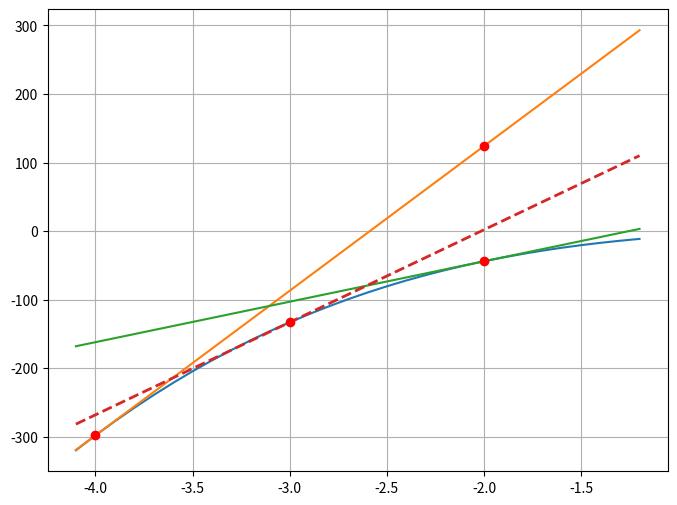

Here is the Python script that generated this plot:
# -*- coding: utf-8 -*-
"""
Created on Fri Jan  4 10:48:28 2019

@author: Admin

欧拉法改进——修恩法

区间[-4，-2]

"""

import numpy as np
import matplotlib.pyplot  as plt

x = np.arange(-4.1,-1.1,0.1)

def f(x):

    return 4*x**3 - 2*x**2 + 3*x + 2
    
def f1(x):
    
    return 12*x**2 - 4*x + 3
    
def g1(x):
    f1(x)
    return f1(-4)*(x +  4) + f(-4)
  
def g2(x):
    f1(x)
    return f1(-2)*(x +  2) + f(-2)
    
def g3(x):
    k = (f1(-4)+f1(-2))/2
    mid = -3                                       #-4和-2的中间值
    return k*(x - mid) + f(mid)  
    
plt.figure(figsize = (8,6)) 
plt.plot(x,f(x))
plt.plot(x,g1(x))
plt.plot(x,g2(x))
'''修正后取斜率为k,且过中值点（-3，f(-3))，做直线'''
plt.plot(x,g3(x),linewidth = 2,linestyle='--')    #修正后取斜率的中值过（-3，f(-3))
plt.plot([-4,-2,-2,-3],[f(-4),f(-2),g1(-2),f(-3)],'ro')
plt.grid()
plt.show() 
print("           ********1607094241徐刘杰作业********")
